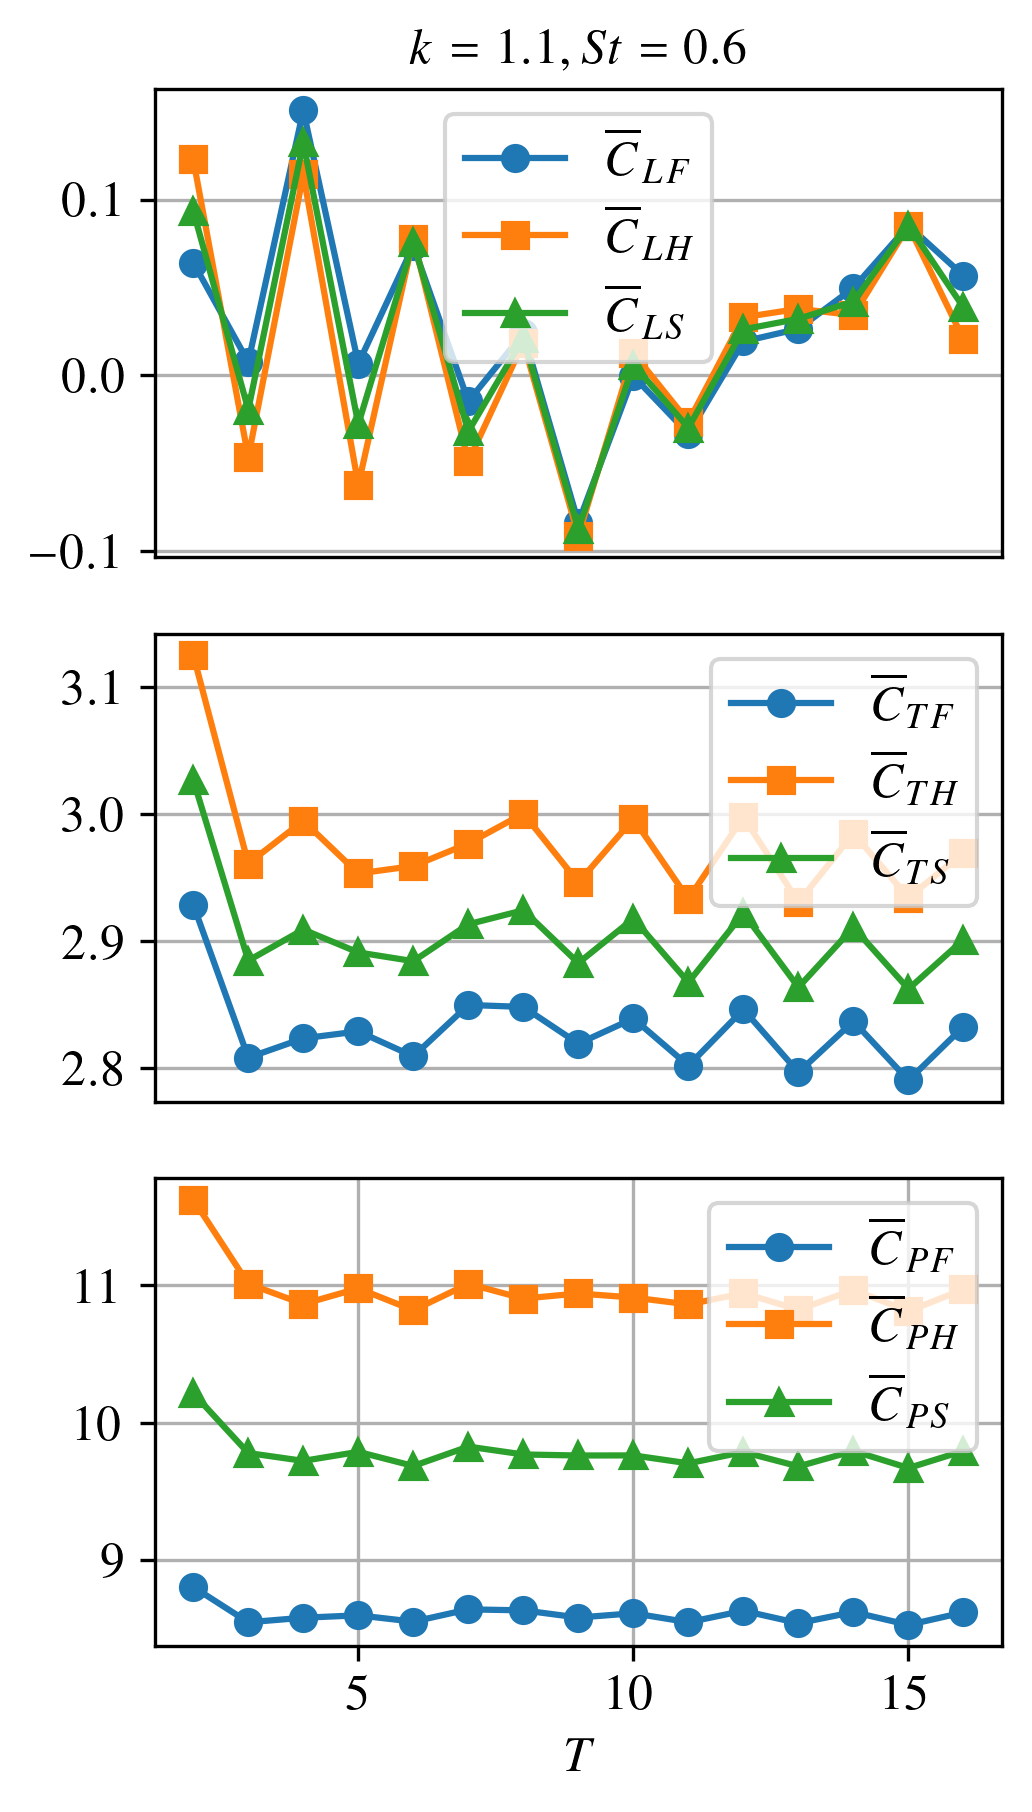

The table this chart was drawn from, first rows:
period, t_start, t_end, sample_count, cl1_mean, cl2_mean, cl_total_mean, ct1_mean, ct2_mean, ct_total_mean, cp1_mean, cp2_mean, cp_total_mean
2, 2.85599332e+00, 5.71198664e+00, 28560, 6.41495665e-02, 1.22782890e-01, 9.34662283e-02, 2.92887518e+00, 3.12541251e+00, 3.02714384e+00, 8.80407591e+00, 1.16253779e+01, 1.02147269e+01
3, 5.71198664e+00, 8.56797996e+00, 28560, 7.62563745e-03, -4.66056193e-02, -1.94899909e-02, 2.80849135e+00, 2.96127745e+00, 2.88488440e+00, 8.54715044e+00, 1.10116935e+01, 9.77942196e+00
4, 8.56797996e+00, 1.14239733e+01, 28560, 1.50639009e-01, 1.14294000e-01, 1.32466504e-01, 2.82368880e+00, 2.99489992e+00, 2.90929436e+00, 8.58014547e+00, 1.08646788e+01, 9.72241214e+00
5, 1.14239733e+01, 1.42799666e+01, 28560, 6.72467358e-03, -6.22696066e-02, -2.77724665e-02, 2.82916665e+00, 2.95343700e+00, 2.89130183e+00, 8.59764884e+00, 1.09785014e+01, 9.78807514e+00
6, 1.42799666e+01, 1.71359599e+01, 28560, 7.36749116e-02, 7.77601638e-02, 7.57175377e-02, 2.80953218e+00, 2.95931638e+00, 2.88442428e+00, 8.55153827e+00, 1.08189988e+01, 9.68526854e+00
7, 1.71359599e+01, 1.99919533e+01, 28560, -1.47270984e-02, -4.89300665e-02, -3.18285825e-02, 2.84996441e+00, 2.97701591e+00, 2.91349016e+00, 8.64092463e+00, 1.10116515e+01, 9.82628806e+00
8, 1.99919533e+01, 2.28479466e+01, 28560, 2.38781280e-02, 1.86618272e-02, 2.12699776e-02, 2.84840802e+00, 3.00061860e+00, 2.92451331e+00, 8.63382946e+00, 1.09042199e+01, 9.76902468e+00
9, 2.28479466e+01, 2.57039399e+01, 28560, -8.37516138e-02, -9.12093209e-02, -8.74804673e-02, 2.81951396e+00, 2.94641923e+00, 2.88296660e+00, 8.58152945e+00, 1.09415142e+01, 9.76152182e+00
10, 2.57039399e+01, 2.85599332e+01, 28560, -4.49686786e-04, 1.26097593e-02, 6.08003627e-03, 2.83931980e+00, 2.99646581e+00, 2.91789280e+00, 8.61260659e+00, 1.09117944e+01, 9.76220050e+00
11, 2.85599332e+01, 3.14159265e+01, 28560, -3.32315333e-02, -2.63173655e-02, -2.97744494e-02, 2.80213842e+00, 2.93338335e+00, 2.86776089e+00, 8.54721605e+00, 1.08618058e+01, 9.70451095e+00
12, 3.14159265e+01, 3.42719199e+01, 28560, 1.92889146e-02, 3.30529902e-02, 2.61709524e-02, 2.84645877e+00, 2.99793921e+00, 2.92219899e+00, 8.63064168e+00, 1.09430881e+01, 9.78686490e+00
13, 3.42719199e+01, 3.71279132e+01, 28560, 2.64746283e-02, 3.78447186e-02, 3.21596734e-02, 2.79690896e+00, 2.93082621e+00, 2.86386759e+00, 8.54057513e+00, 1.08237723e+01, 9.68217372e+00
14, 3.71279132e+01, 3.99839065e+01, 28560, 4.97383083e-02, 3.42731230e-02, 4.20057156e-02, 2.83711593e+00, 2.98491817e+00, 2.91101705e+00, 8.62147905e+00, 1.09672187e+01, 9.79434885e+00
15, 3.99839065e+01, 4.28398998e+01, 28559, 8.51846953e-02, 8.50865164e-02, 8.51356058e-02, 2.79062630e+00, 2.93444271e+00, 2.86253450e+00, 8.52799194e+00, 1.08128557e+01, 9.67042383e+00
16, 4.28398998e+01, 4.56958931e+01, 28560, 5.67016024e-02, 2.05362308e-02, 3.86189166e-02, 2.83289099e+00, 2.96984855e+00, 2.90136977e+00, 8.61883204e+00, 1.09711494e+01, 9.79499073e+00
